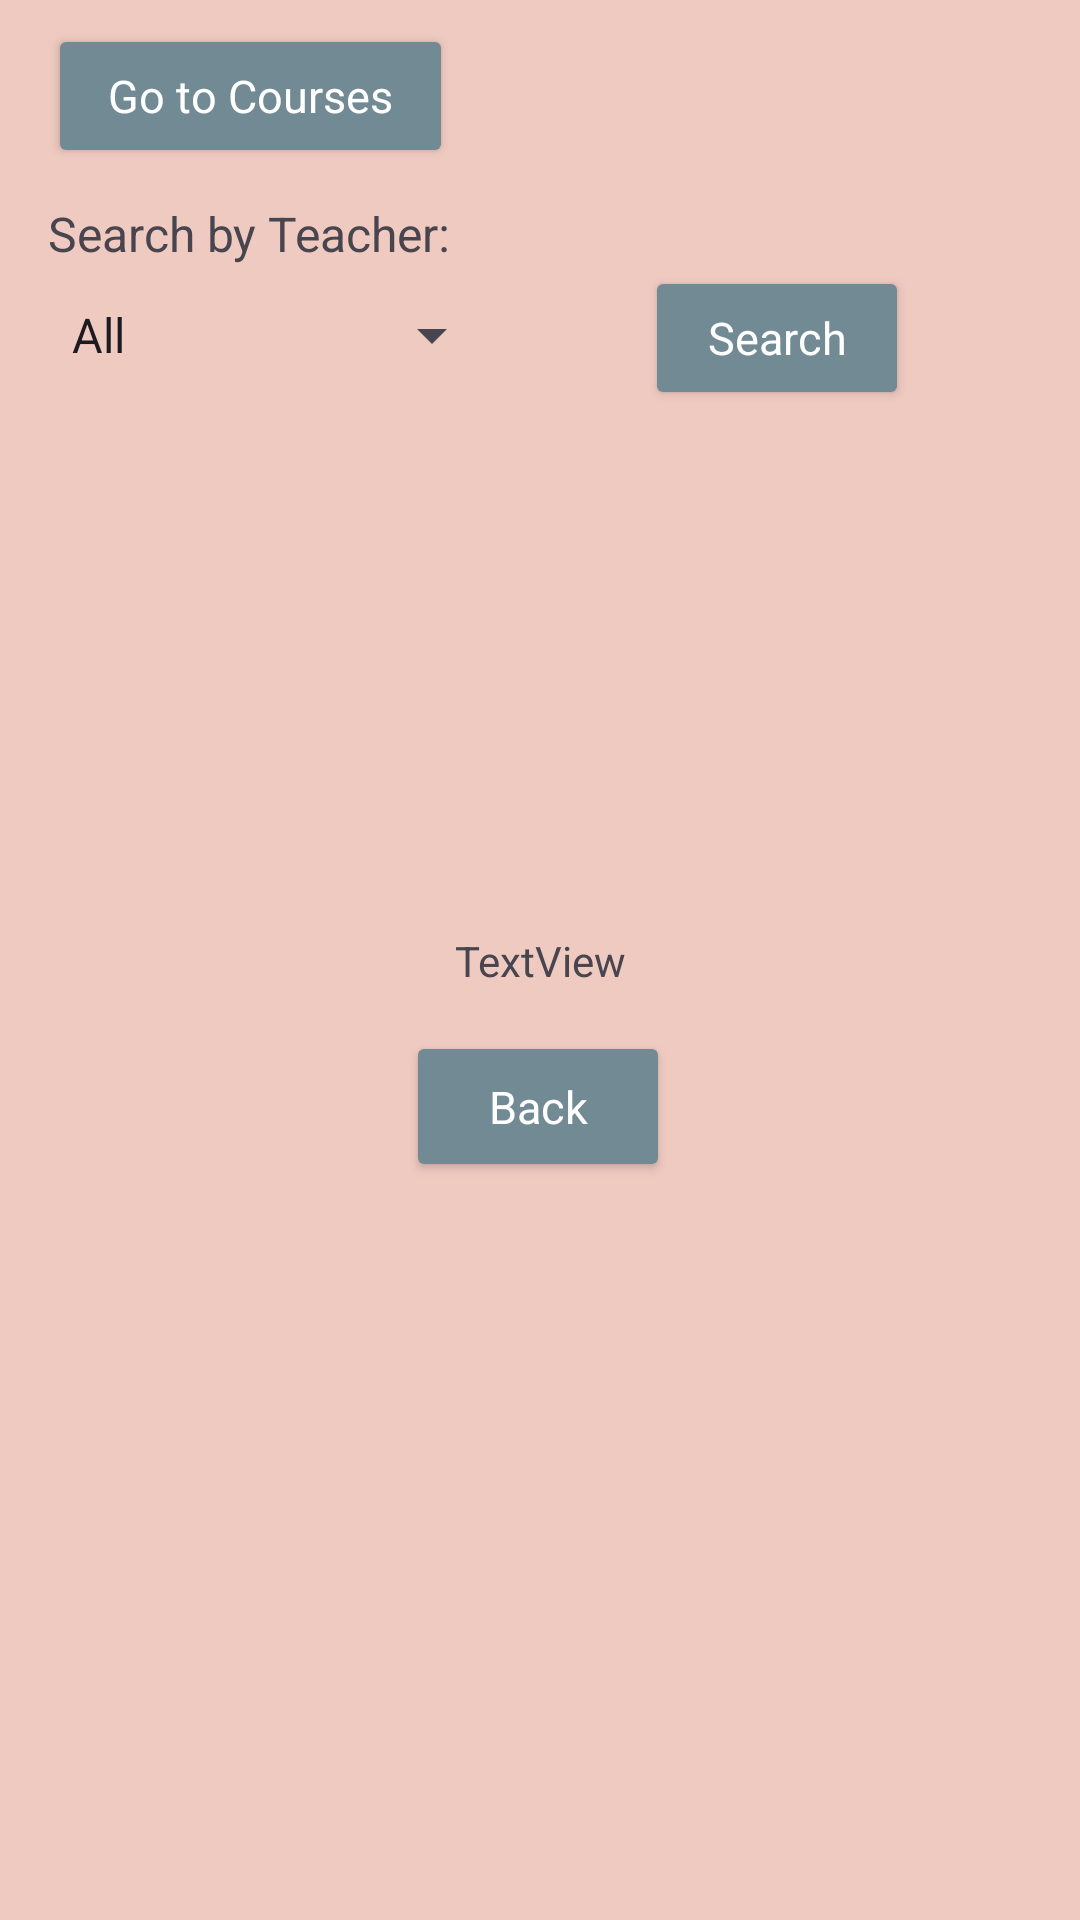

Reconstruct the res/layout file that produces this screen, plus the resources it refers to.
<!-- AndroidManifest.xml: application theme Theme.UniversalYogaCoursework -->
<!-- res/layout/activity_view_class_instances.xml -->
<?xml version="1.0" encoding="utf-8"?>
<androidx.constraintlayout.widget.ConstraintLayout xmlns:android="http://schemas.android.com/apk/res/android"
    xmlns:app="http://schemas.android.com/apk/res-auto"
    xmlns:tools="http://schemas.android.com/tools"
    android:layout_width="match_parent"
    android:layout_height="match_parent"
    android:background="@color/appBackground"
    tools:context=".YogaClassDetails">

    <androidx.recyclerview.widget.RecyclerView
        android:id="@+id/rvYogaClassesDetailsINST"
        android:layout_width="0dp"
        android:layout_height="0dp"
        app:layout_constraintBottom_toBottomOf="parent"
        app:layout_constraintEnd_toEndOf="parent"
        app:layout_constraintStart_toStartOf="parent"
        app:layout_constraintTop_toBottomOf="@+id/btnSearchINST" />

    <TextView
        android:id="@+id/tvEmptyClassesInstance"
        android:layout_width="wrap_content"
        android:layout_height="wrap_content"
        android:text="TextView"
        app:layout_constraintBottom_toBottomOf="parent"
        app:layout_constraintEnd_toEndOf="parent"
        app:layout_constraintStart_toStartOf="parent"
        app:layout_constraintTop_toTopOf="parent" />

    <Button
        android:id="@+id/btnBack"
        style="@style/Theme.UniversalYogaCoursework.Button"
        android:layout_width="wrap_content"
        android:layout_height="wrap_content"
        android:layout_marginTop="14dp"
        android:text="@string/btnBack"
        app:layout_constraintEnd_toEndOf="parent"
        app:layout_constraintHorizontal_bias="0.498"
        app:layout_constraintStart_toStartOf="parent"
        app:layout_constraintTop_toBottomOf="@+id/tvEmptyClassesInstance" />

    <TextView
        android:id="@+id/tvSearchByTeacherInstance"
        android:layout_width="wrap_content"
        android:layout_height="wrap_content"
        android:layout_marginStart="16dp"
        android:text="@string/tvSearchByTeacher"
        android:textSize="16sp"
        app:layout_constraintBottom_toTopOf="@+id/btnSearchINST"
        app:layout_constraintStart_toStartOf="parent"
        app:layout_constraintTop_toBottomOf="@+id/btnGoCourses" />

    <Spinner
        android:id="@+id/spTeacherSearchInstance"
        android:layout_width="0dp"
        android:layout_height="wrap_content"
        android:layout_marginStart="16dp"
        android:layout_marginTop="11dp"
        android:layout_marginEnd="47dp"
        android:entries="@array/teachersSearch"
        app:layout_constraintEnd_toStartOf="@+id/btnSearchINST"
        app:layout_constraintStart_toStartOf="parent"
        app:layout_constraintTop_toBottomOf="@+id/tvSearchByTeacherInstance" />

    <Button
        android:id="@+id/btnSearchINST"
        style="@style/Theme.UniversalYogaCoursework.Button"
        android:layout_width="wrap_content"
        android:layout_height="wrap_content"
        android:layout_marginEnd="57dp"
        android:layout_marginBottom="15dp"
        android:paddingTop="10dp"
        android:paddingBottom="10dp"
        android:text="@string/btnSearch"
        app:layout_constraintBottom_toTopOf="@+id/rvYogaClassesDetailsINST"
        app:layout_constraintEnd_toEndOf="parent"
        app:layout_constraintStart_toEndOf="@+id/spTeacherSearchInstance"
        app:layout_constraintTop_toBottomOf="@+id/tvSearchByTeacherInstance" />

    <Button
        android:id="@+id/btnGoCourses"
        style="@style/Theme.UniversalYogaCoursework.Button"
        android:layout_width="wrap_content"
        android:layout_height="wrap_content"
        android:layout_marginStart="16dp"
        android:layout_marginTop="8dp"
        android:layout_marginBottom="11dp"
        android:paddingTop="10dp"
        android:paddingBottom="10dp"
        android:text="@string/btnGoToCourses"
        app:layout_constraintBottom_toTopOf="@+id/tvSearchByTeacherInstance"
        app:layout_constraintStart_toStartOf="parent"
        app:layout_constraintTop_toTopOf="parent" />
</androidx.constraintlayout.widget.ConstraintLayout>
<!-- resources referenced by this layout -->
<resources>
  <string-array name="teachersSearch">
          <item>All</item>
          <item>Emily Rodriguez</item>
          <item>Benjamin Patel</item>
          <item>Sarah Johnson</item>
      </string-array>
  <color name="appBackground">#efcac1 </color>
  <string name="btnBack">Back</string>
  <string name="btnGoToCourses">Go to Courses</string>
  <string name="btnSearch">Search</string>
  <string name="tvSearchByTeacher">Search by Teacher:</string>
  <style name="Theme.UniversalYogaCoursework.Button" parent="Theme.UniversalYogaCoursework">
          <item name="android:textColor">@color/white</item>
          <item name="android:textSize">15dp</item>
          <item name="android:paddingTop">15dp</item>
          <item name="android:paddingBottom">15dp</item>
          <item name="android:paddingLeft">20dp</item>
          <item name="android:paddingRight">20dp</item>
          <item name="android:backgroundTint">@color/btnBackground</item>
      </style>
  <style name="Theme.UniversalYogaCoursework" parent="Base.Theme.UniversalYogaCoursework" />
  <color name="white">#FFFFFFFF</color>
  <color name="btnBackground">#728a94</color>
  <style name="Base.Theme.UniversalYogaCoursework" parent="Theme.Material3.DayNight.NoActionBar">
          
          
      </style>
</resources>
